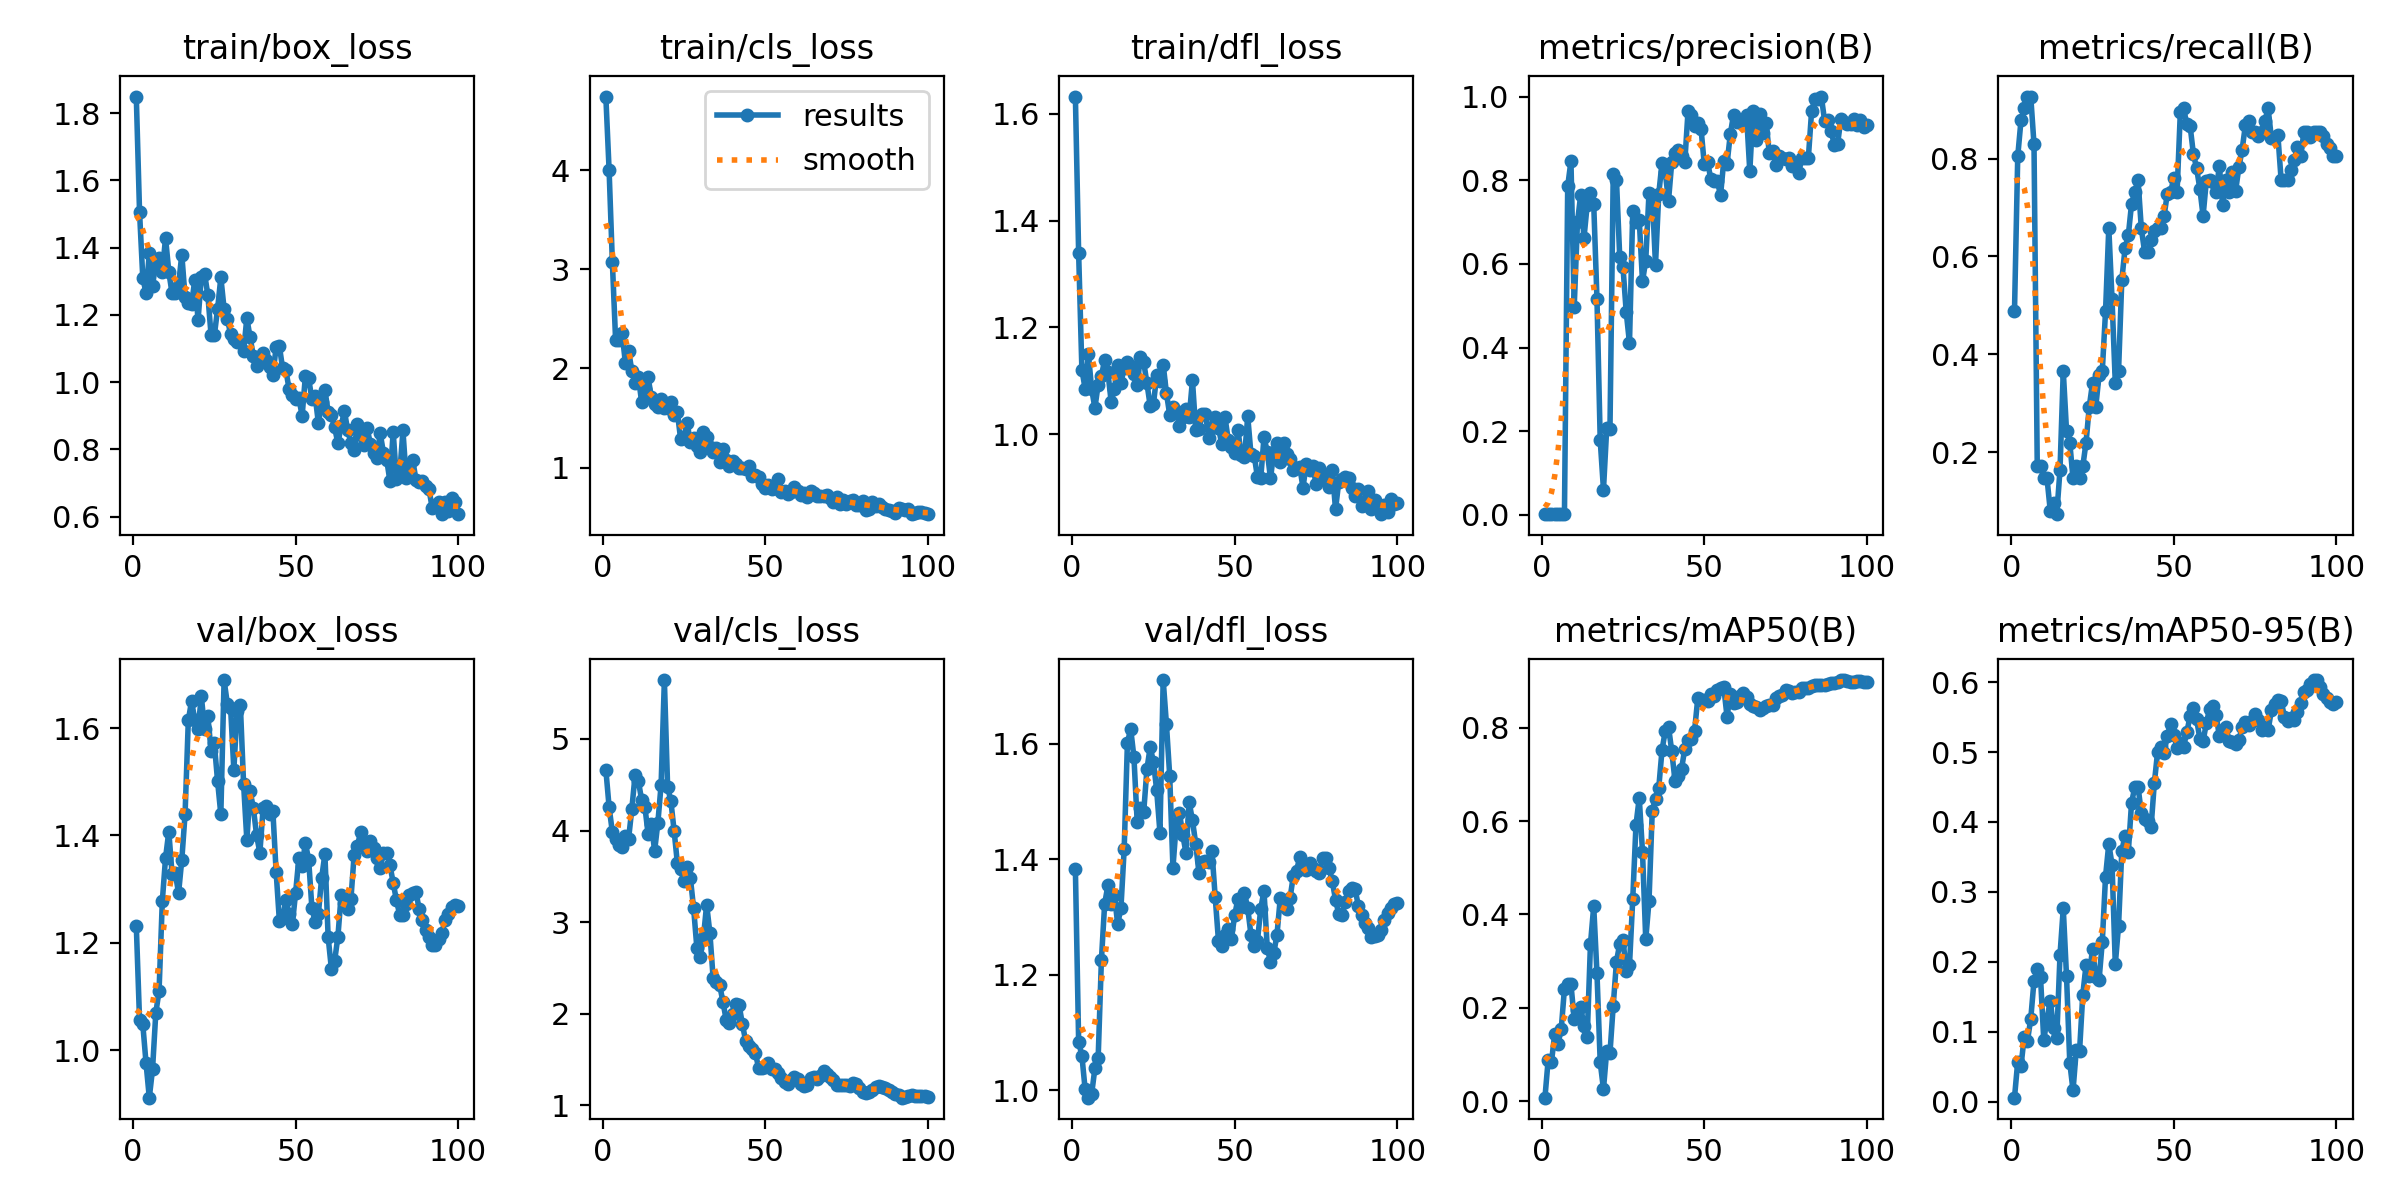

The table this chart was drawn from, first rows:
epoch, train/box_loss, train/cls_loss, train/dfl_loss, metrics/precision(B), metrics/recall(B), metrics/mAP50(B), metrics/mAP50-95(B), val/box_loss, val/cls_loss, val/dfl_loss, lr/pg0, lr/pg1, lr/pg2
1, 1.849, 4.741, 1.633, 0.00155, 0.4878, 0.0076, 0.0058, 1.232, 4.665, 1.382, 8e-05, 8e-05, 8e-05
2, 1.506, 4.002, 1.339, 0.00256, 0.8049, 0.08916, 0.05752, 1.056, 4.259, 1.084, 0.0001782, 0.0001782, 0.0001782
3, 1.31, 3.077, 1.12, 0.00279, 0.878, 0.08354, 0.05097, 1.048, 3.984, 1.06, 0.0002745, 0.0002745, 0.0002745
4, 1.265, 2.288, 1.085, 0.00287, 0.9024, 0.1442, 0.09313, 0.9758, 3.913, 1.001, 0.0003687, 0.0003687, 0.0003687
5, 1.383, 2.29, 1.15, 0.00295, 0.9268, 0.1229, 0.08742, 0.9114, 3.847, 0.9872, 0.000461, 0.000461, 0.000461
6, 1.285, 2.36, 1.084, 0.00295, 0.9268, 0.1538, 0.1186, 0.9646, 3.821, 0.9936, 0.0005513, 0.0005513, 0.0005513
7, 1.359, 2.058, 1.049, 0.00264, 0.8293, 0.2414, 0.1728, 1.069, 3.943, 1.038, 0.0006396, 0.0006396, 0.0006396
8, 1.37, 2.179, 1.093, 0.7858, 0.1707, 0.2505, 0.1893, 1.11, 3.912, 1.055, 0.0007259, 0.0007259, 0.0007259
9, 1.328, 1.973, 1.109, 0.8455, 0.1707, 0.2504, 0.1785, 1.277, 4.239, 1.225, 0.0008103, 0.0008103, 0.0008103
10, 1.429, 1.853, 1.139, 0.497, 0.1463, 0.176, 0.08805, 1.358, 4.608, 1.323, 0.0008927, 0.0008927, 0.0008927
11, 1.328, 1.916, 1.116, 0.6995, 0.1463, 0.1962, 0.1181, 1.407, 4.544, 1.355, 0.0009731, 0.0009731, 0.0009731
12, 1.264, 1.662, 1.061, 0.765, 0.08049, 0.2021, 0.1447, 1.329, 4.335, 1.323, 0.001051, 0.001051, 0.001051
13, 1.265, 1.79, 1.085, 0.6617, 0.09575, 0.1613, 0.1061, 1.33, 4.262, 1.337, 0.001128, 0.001128, 0.001128
14, 1.29, 1.91, 1.13, 0.7414, 0.07317, 0.1381, 0.09139, 1.292, 3.962, 1.288, 0.001202, 0.001202, 0.001202
15, 1.379, 1.708, 1.095, 0.7701, 0.164, 0.3365, 0.2101, 1.355, 4.07, 1.315, 0.001275, 0.001275, 0.001275
16, 1.252, 1.641, 1.125, 0.7432, 0.3659, 0.4177, 0.2764, 1.44, 3.779, 1.417, 0.001345, 0.001345, 0.001345
17, 1.236, 1.609, 1.135, 0.5166, 0.2439, 0.2738, 0.1796, 1.615, 4.086, 1.601, 0.001414, 0.001414, 0.001414
18, 1.233, 1.693, 1.128, 0.1779, 0.2195, 0.08319, 0.05604, 1.651, 4.502, 1.625, 0.00148, 0.00148, 0.00148
19, 1.304, 1.606, 1.112, 0.06019, 0.1463, 0.02597, 0.01615, 1.615, 5.643, 1.577, 0.001545, 0.001545, 0.001545
20, 1.185, 1.602, 1.092, 0.2073, 0.1707, 0.1082, 0.07403, 1.599, 4.475, 1.464, 0.001608, 0.001608, 0.001608
21, 1.313, 1.663, 1.145, 0.2063, 0.1463, 0.1031, 0.07186, 1.66, 4.322, 1.489, 0.001604, 0.001604, 0.001604
22, 1.322, 1.527, 1.135, 0.814, 0.1707, 0.205, 0.1531, 1.599, 3.996, 1.481, 0.001584, 0.001584, 0.001584
23, 1.26, 1.556, 1.095, 0.7998, 0.2195, 0.2993, 0.1951, 1.623, 3.643, 1.556, 0.001564, 0.001564, 0.001564
24, 1.14, 1.288, 1.053, 0.6165, 0.2927, 0.3372, 0.1801, 1.558, 3.578, 1.594, 0.001545, 0.001545, 0.001545
25, 1.139, 1.294, 1.056, 0.5924, 0.3415, 0.3464, 0.2187, 1.571, 3.448, 1.569, 0.001525, 0.001525, 0.001525
26, 1.218, 1.449, 1.11, 0.4843, 0.2927, 0.2787, 0.1782, 1.501, 3.605, 1.519, 0.001505, 0.001505, 0.001505
27, 1.311, 1.257, 1.099, 0.4108, 0.3573, 0.2912, 0.1737, 1.439, 3.481, 1.446, 0.001485, 0.001485, 0.001485
28, 1.218, 1.3, 1.13, 0.7255, 0.3659, 0.4326, 0.2287, 1.69, 3.15, 1.71, 0.001465, 0.001465, 0.001465
29, 1.189, 1.219, 1.077, 0.7009, 0.4878, 0.5919, 0.3219, 1.645, 2.719, 1.633, 0.001446, 0.001446, 0.001446
30, 1.142, 1.157, 1.036, 0.7051, 0.6585, 0.6498, 0.3687, 1.638, 2.625, 1.545, 0.001426, 0.001426, 0.001426
31, 1.129, 1.356, 1.051, 0.558, 0.5122, 0.5344, 0.339, 1.523, 2.832, 1.385, 0.001406, 0.001406, 0.001406
32, 1.119, 1.311, 1.044, 0.6077, 0.3415, 0.3467, 0.1966, 1.632, 3.192, 1.46, 0.001386, 0.001386, 0.001386
33, 1.118, 1.212, 1.015, 0.7694, 0.3659, 0.4288, 0.2517, 1.644, 2.881, 1.48, 0.001366, 0.001366, 0.001366
34, 1.092, 1.16, 1.032, 0.7635, 0.5515, 0.6217, 0.3586, 1.496, 2.388, 1.442, 0.001347, 0.001347, 0.001347
35, 1.191, 1.194, 1.046, 0.5979, 0.6167, 0.6479, 0.3804, 1.392, 2.343, 1.411, 0.001327, 0.001327, 0.001327
36, 1.133, 1.058, 1.032, 0.7671, 0.643, 0.6713, 0.3564, 1.483, 2.316, 1.498, 0.001307, 0.001307, 0.001307
37, 1.078, 1.19, 1.101, 0.841, 0.7073, 0.7518, 0.4277, 1.451, 2.132, 1.467, 0.001287, 0.001287, 0.001287
38, 1.047, 1.074, 1.008, 0.8185, 0.7317, 0.7933, 0.4496, 1.4, 1.937, 1.427, 0.001267, 0.001267, 0.001267
39, 1.067, 1.021, 1.009, 0.7509, 0.7561, 0.8026, 0.45, 1.368, 1.905, 1.376, 0.001248, 0.001248, 0.001248
40, 1.087, 1.07, 1.037, 0.8435, 0.6575, 0.7493, 0.4134, 1.451, 1.995, 1.394, 0.001228, 0.001228, 0.001228
41, 1.065, 1.039, 1.038, 0.8651, 0.6098, 0.6865, 0.4048, 1.455, 2.112, 1.397, 0.001208, 0.001208, 0.001208
42, 1.046, 0.9988, 0.9933, 0.8723, 0.6098, 0.6965, 0.402, 1.441, 2.092, 1.395, 0.001188, 0.001188, 0.001188
43, 1.02, 0.9967, 1.012, 0.8587, 0.6341, 0.7112, 0.3924, 1.446, 1.885, 1.413, 0.001168, 0.001168, 0.001168
44, 1.104, 0.9847, 1.033, 0.8424, 0.652, 0.7549, 0.4553, 1.333, 1.704, 1.334, 0.001149, 0.001149, 0.001149
45, 1.107, 1.019, 1.012, 0.9643, 0.6585, 0.7738, 0.4998, 1.241, 1.646, 1.259, 0.001129, 0.001129, 0.001129
46, 1.041, 0.9169, 0.9818, 0.9556, 0.6585, 0.7761, 0.507, 1.246, 1.612, 1.25, 0.001109, 0.001109, 0.001109
47, 1.034, 0.9247, 1.032, 0.9284, 0.6829, 0.7926, 0.4985, 1.28, 1.57, 1.268, 0.001089, 0.001089, 0.001089
48, 0.9794, 0.9025, 0.9894, 0.9372, 0.7281, 0.863, 0.5236, 1.253, 1.407, 1.279, 0.001069, 0.001069, 0.001069
49, 0.9611, 0.8366, 0.9761, 0.9232, 0.7317, 0.8604, 0.5396, 1.235, 1.413, 1.262, 0.00105, 0.00105, 0.00105
50, 0.9504, 0.7998, 0.9652, 0.8386, 0.7602, 0.8598, 0.5242, 1.294, 1.421, 1.303, 0.00103, 0.00103, 0.00103
51, 0.952, 0.8261, 1.008, 0.8444, 0.7317, 0.8569, 0.506, 1.358, 1.465, 1.332, 0.00101, 0.00101, 0.00101
52, 0.8995, 0.7862, 0.9599, 0.803, 0.8947, 0.8717, 0.5123, 1.344, 1.401, 1.317, 0.0009902, 0.0009902, 0.0009902
53, 1.018, 0.7913, 0.9574, 0.7971, 0.9024, 0.8676, 0.5075, 1.386, 1.395, 1.341, 0.0009704, 0.0009704, 0.0009704
54, 1.011, 0.8874, 1.033, 0.7986, 0.8707, 0.8799, 0.5285, 1.355, 1.359, 1.315, 0.0009506, 0.0009506, 0.0009506
55, 0.9497, 0.7573, 0.9618, 0.7637, 0.8672, 0.8846, 0.5512, 1.265, 1.297, 1.269, 0.0009308, 0.0009308, 0.0009308
56, 0.9593, 0.7597, 0.9595, 0.847, 0.8104, 0.8863, 0.5623, 1.238, 1.252, 1.25, 0.000911, 0.000911, 0.000911
57, 0.8778, 0.736, 0.9187, 0.8389, 0.7805, 0.8239, 0.5467, 1.254, 1.238, 1.259, 0.0008912, 0.0008912, 0.0008912
58, 0.9402, 0.7572, 0.9175, 0.9098, 0.7386, 0.8713, 0.5192, 1.321, 1.28, 1.314, 0.0008714, 0.0008714, 0.0008714
59, 0.9769, 0.8095, 0.994, 0.9568, 0.6829, 0.8526, 0.5154, 1.365, 1.306, 1.345, 0.0008516, 0.0008516, 0.0008516
60, 0.9107, 0.7683, 0.9672, 0.9393, 0.7548, 0.8561, 0.5413, 1.21, 1.286, 1.247, 0.0008318, 0.0008318, 0.0008318
... 40 more rows
